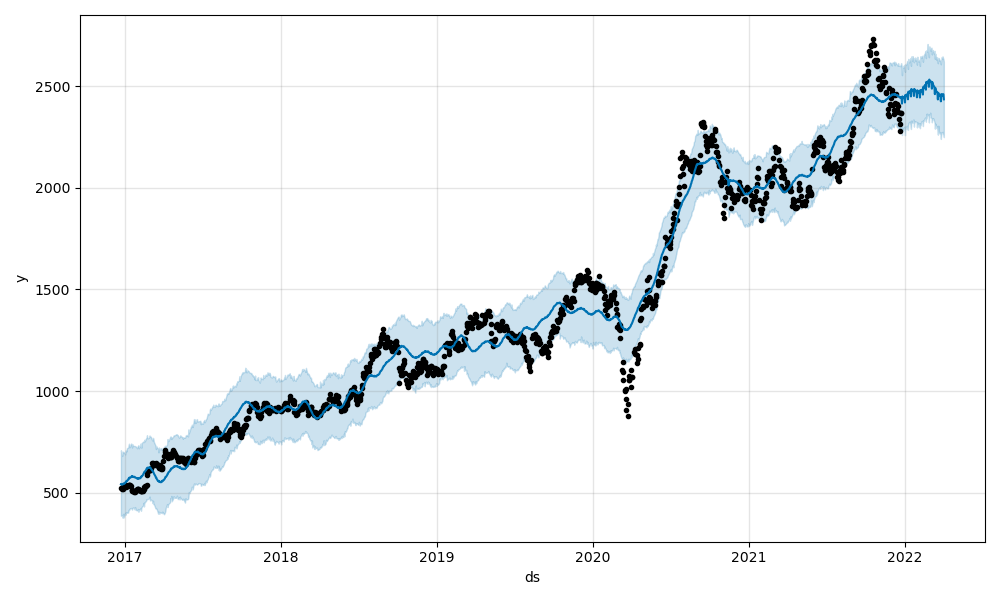

Values plotted in this chart, from the file beside it:
Date, Open, High, Low, Close, Adj Close, Volume
2016-12-23, 521.1, 529.5, 521.1, 523.7, 510.3, 4737311
2016-12-26, 522.2, 528, 517.4, 518.8, 505.5, 7070994
2016-12-27, 519, 528.5, 518.6, 527.4, 513.8, 8049872
2016-12-28, 528.9, 529.8, 518.6, 519.9, 506.6, 4447617
2016-12-29, 520.1, 529.4, 519.8, 527.7, 514.2, 4048426
2016-12-30, 527.4, 537.4, 526.6, 536.1, 522.4, 7251073
2017-01-02, 536.9, 539.9, 531.1, 537.5, 523.7, 3275674
2017-01-03, 539.8, 543.3, 535.5, 539.6, 525.8, 2969384
2017-01-04, 541.3, 541.4, 527.2, 528.6, 515, 4796129
2017-01-05, 530.5, 534.9, 529.4, 533.6, 520, 4030815
2017-01-06, 532.1, 537.4, 531.5, 532.4, 518.8, 3620853
2017-01-09, 533.4, 537.9, 530.5, 533.8, 520.1, 2413173
2017-01-10, 534.9, 542.1, 534.9, 539.8, 526, 5237984
2017-01-11, 542.4, 542.7, 536.9, 537.9, 524.2, 5296152
2017-01-12, 538.4, 540.1, 534.8, 536.6, 522.8, 2017673
2017-01-13, 537.2, 543.6, 537.2, 540.1, 526.3, 3338688
2017-01-16, 539.9, 541.8, 531.9, 533.1, 519.4, 5544068
2017-01-17, 527.5, 529, 514.4, 515.7, 502.5, 18106600
2017-01-18, 516.4, 519.1, 509.5, 511.4, 498.3, 7322904
2017-01-19, 512.7, 517.7, 510.7, 512, 498.9, 7053690
2017-01-20, 512.1, 513.9, 507.1, 508.1, 495.1, 4054233
2017-01-23, 506.1, 510.7, 501.6, 503.2, 490.3, 6326471
2017-01-24, 503.7, 509.6, 503.7, 508.8, 495.8, 4347000
2017-01-25, 511.2, 511.5, 503.3, 503.9, 491, 11009842
2017-01-27, 505.3, 509.6, 504.7, 507.7, 494.7, 10089215
2017-01-30, 507.7, 518.3, 507.6, 517.5, 504.2, 7235452
2017-01-31, 518.5, 522, 515.3, 517.7, 504.4, 6980274
2017-02-01, 518.1, 520.5, 512.7, 519.9, 506.6, 5220617
2017-02-02, 520.1, 520.5, 514.3, 516.9, 503.6, 4199246
2017-02-03, 518.1, 520.3, 510.2, 512, 498.9, 6100788
2017-02-06, 513.6, 517.5, 511.2, 515.9, 502.7, 4611263
2017-02-07, 516.1, 516.3, 508.8, 510.6, 497.5, 4571415
2017-02-08, 510.6, 514.3, 506.2, 507.8, 494.8, 7490523
2017-02-09, 509.2, 512.1, 508.6, 511.5, 498.4, 4551167
2017-02-10, 512.6, 512.9, 508, 510.2, 497.2, 5777310
2017-02-13, 511.7, 512.1, 506.2, 510.1, 497, 3953095
2017-02-14, 512.6, 521.5, 510.1, 520, 506.7, 8419890
2017-02-15, 521.5, 523.8, 517.7, 520.7, 507.4, 7031717
2017-02-16, 521.3, 529.7, 521.3, 528.7, 515.2, 9070869
2017-02-17, 528.2, 534, 524.3, 532.7, 519.1, 6852052
2017-02-20, 530.2, 534.4, 528.2, 532.7, 519, 5376741
2017-02-21, 532.6, 540.4, 531.5, 539, 525.2, 6547056
2017-02-22, 541.4, 600.1, 540.9, 598.1, 582.8, 58759604
2017-02-23, 601.1, 605.3, 584.1, 585.8, 570.8, 28728225
2017-02-27, 589.7, 622.5, 589.6, 613.6, 597.9, 38499330
2017-02-28, 610.2, 618.1, 608.5, 613.2, 597.5, 16665551
2017-03-01, 614.2, 616.4, 609.2, 611.5, 595.8, 11253980
2017-03-02, 613.1, 621.5, 607.8, 612.6, 596.9, 8336344
2017-03-03, 614.9, 637.9, 614.9, 623.4, 607.4, 38907038
2017-03-06, 628.5, 649.8, 626.7, 646.5, 630, 30793458
2017-03-07, 653.2, 657.3, 642, 646.3, 629.8, 19416016
2017-03-08, 647.7, 647.7, 637, 639.5, 623.2, 20000005
2017-03-09, 638.9, 642.9, 634.7, 637.3, 621, 14350087
2017-03-10, 639.1, 641.9, 624.7, 634.8, 618.6, 11438543
2017-03-14, 653.2, 653.3, 636.6, 638.7, 622.3, 12813559
2017-03-15, 639.5, 652, 639.1, 646.3, 629.8, 11125787
2017-03-16, 648.8, 649, 640.7, 642.7, 626.3, 7348934
2017-03-17, 647.9, 653.8, 642.9, 644.2, 627.7, 10488640
2017-03-20, 646.9, 647, 633.2, 634.4, 618.1, 5939197
2017-03-21, 635.1, 635.9, 623.7, 626, 609.9, 10428134
... 1,176 more rows
